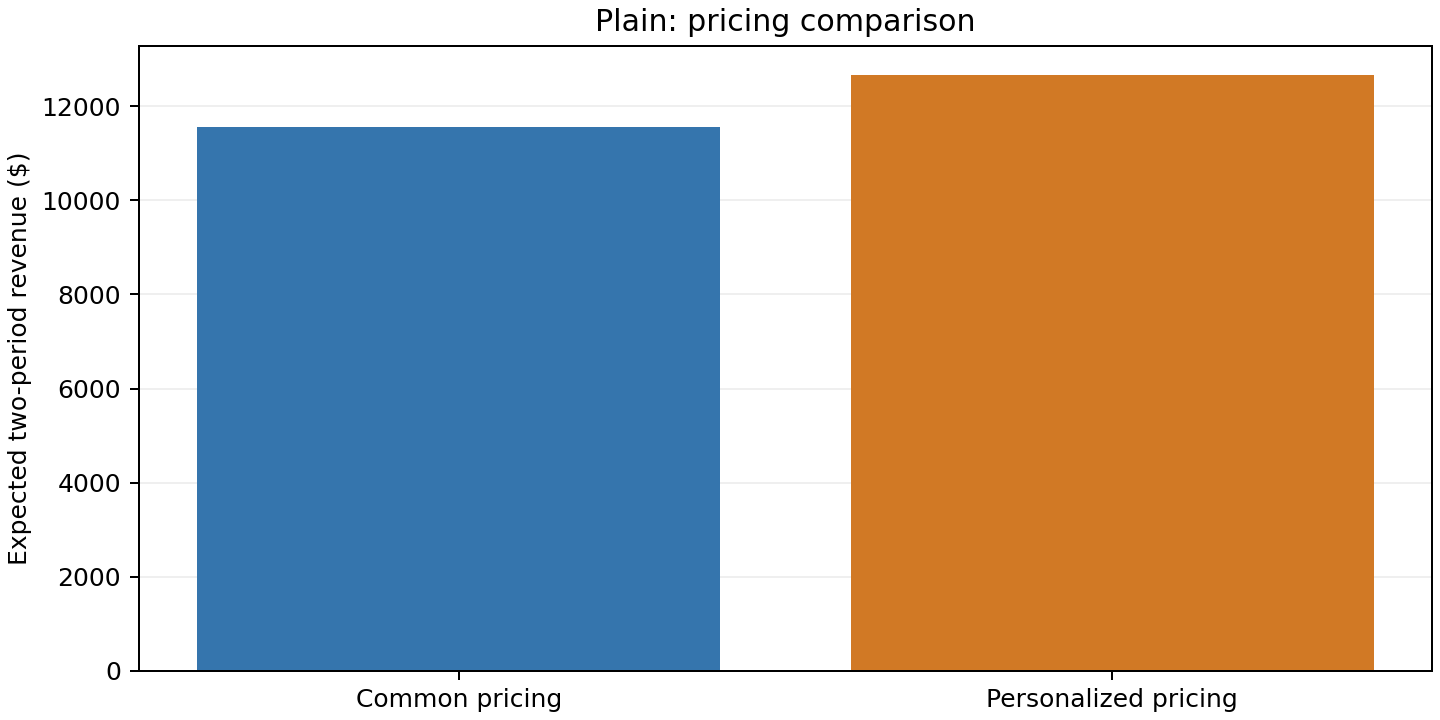

Data behind this chart, as committed beside it:
policy, discounted_revenue, discount1, discount2, revenue_change_pct
Common pricing, 11560, 0.33, 0.27, 0.0
Personalized pricing, 12656, , , 9.484
